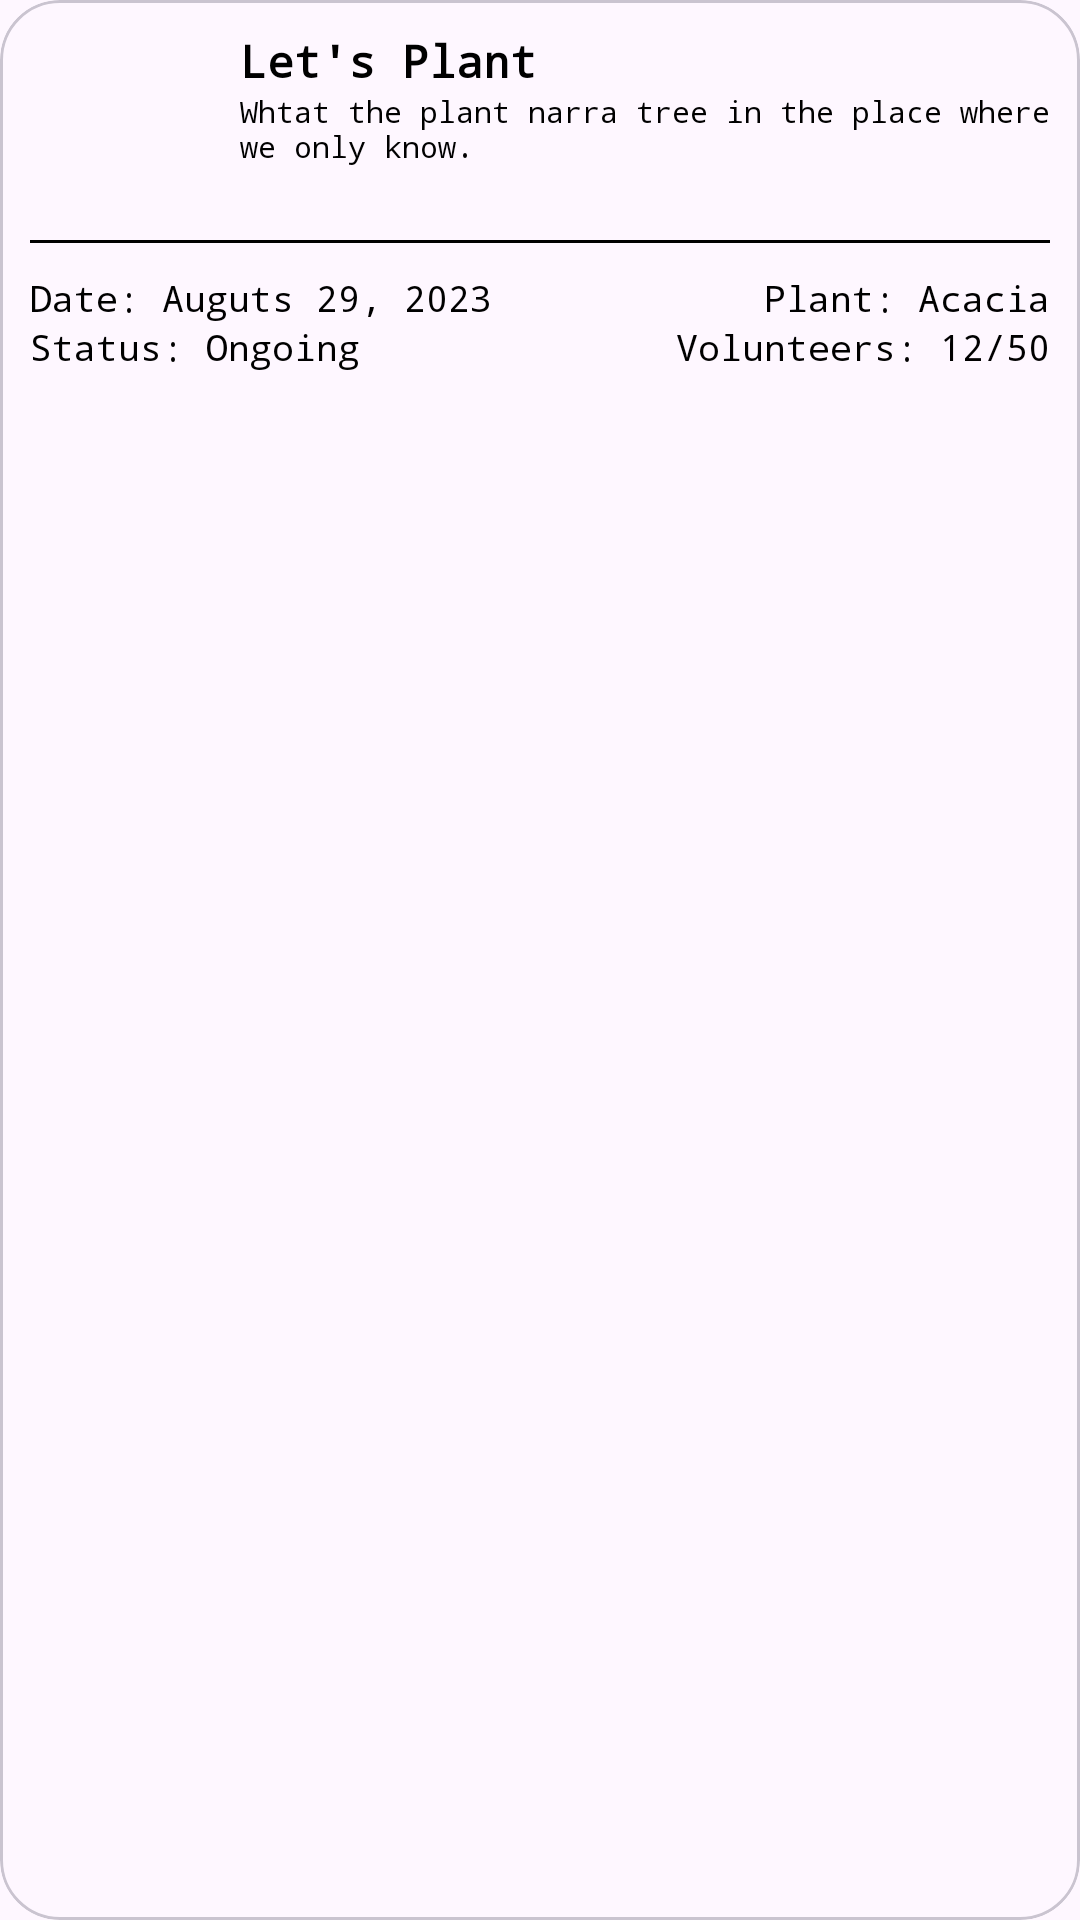

Write the Android layout XML for this screen, with the resource values it uses.
<!-- AndroidManifest.xml: application theme Theme.InhabitatPractice -->
<!-- res/layout/events_list.xml -->
<?xml version="1.0" encoding="utf-8"?>
<com.google.android.material.card.MaterialCardView xmlns:android="http://schemas.android.com/apk/res/android"
    android:layout_width="match_parent"
    android:layout_height="wrap_content"
    xmlns:app="http://schemas.android.com/apk/res-auto"
    app:cardCornerRadius="20dp"
    android:layout_marginVertical="5dp"
    android:id="@+id/container">

    <LinearLayout
        android:layout_width="match_parent"
        android:layout_height="wrap_content"
        android:padding="10dp"
        android:orientation="vertical">

        <LinearLayout
            android:layout_width="match_parent"
            android:layout_height="wrap_content"
            android:orientation="horizontal">

            <ImageView
                android:id="@+id/eventImage"
                android:layout_width="60dp"
                android:layout_height="60dp"
                android:src="@drawable/default_1"/>
            <LinearLayout
                android:layout_width="match_parent"
                android:layout_height="wrap_content"
                android:layout_marginStart="10dp"
                android:orientation="vertical">

                <TextView
                    android:id="@+id/eventName"
                    style="@style/H1"
                    android:textSize="15sp"

                    android:text="Let's Plant"/>

                <TextView
                    android:id="@+id/eventDescription"
                    style="@style/Label"
                    android:textSize="10sp"
                    android:text="Whtat the plant narra tree in the place where we only know."/>


            </LinearLayout>





        </LinearLayout>

        <LinearLayout
            android:layout_width="match_parent"
            android:layout_height="1dp"
            android:background="@color/black"
            android:layout_marginVertical="10dp">




        </LinearLayout>

        <LinearLayout
            android:layout_width="match_parent"
            android:layout_height="wrap_content"
            android:orientation="horizontal">

            <TextView
                android:id="@+id/eventDate"
                style="@style/Label"
                android:layout_weight="1"
                android:text="Date: Auguts 29, 2023"/>

            <TextView
                android:id="@+id/eventPlant"
                style="@style/Label"
                android:text="Plant: Acacia"/>
        </LinearLayout>


        <LinearLayout
            android:layout_width="match_parent"
            android:layout_height="wrap_content"
            android:orientation="horizontal">

            <TextView
                android:id="@+id/eventStatus"
                style="@style/Label"
                android:layout_weight="1"
                android:text="Status: Ongoing"/>

            <TextView
                android:id="@+id/eventVolunteers"
                style="@style/Label"

                android:text="Volunteers: 12/50"/>
        </LinearLayout>






    </LinearLayout>






</com.google.android.material.card.MaterialCardView>
<!-- resources referenced by this layout -->
<resources>
  <style name="H1">
          <item name="android:layout_height">wrap_content</item>
          <item name="android:layout_width">wrap_content</item>
          <item name="android:textSize">20sp</item>
          <item name="android:textColor">@color/black</item>
          <item name="android:fontFamily">monospace</item>
          <item name="android:textStyle">bold</item>
      </style>
  <style name="Label">
          <item name="android:layout_height">wrap_content</item>
          <item name="android:layout_width">wrap_content</item>
          <item name="android:textSize">12sp</item>
          <item name="android:textColor">@color/black</item>
          <item name="android:fontFamily">monospace</item>
      </style>
  <style name="Theme.InhabitatPractice" parent="Base.Theme.InhabitatPractice" />
  <style name="Base.Theme.InhabitatPractice" parent="Theme.Material3.DayNight.NoActionBar">
          
          
      </style>
  <!-- not gathered from this repository: default colours our renderer supplied (Android Studio template values) -->
  <color name="black">#FF000000</color>
</resources>
